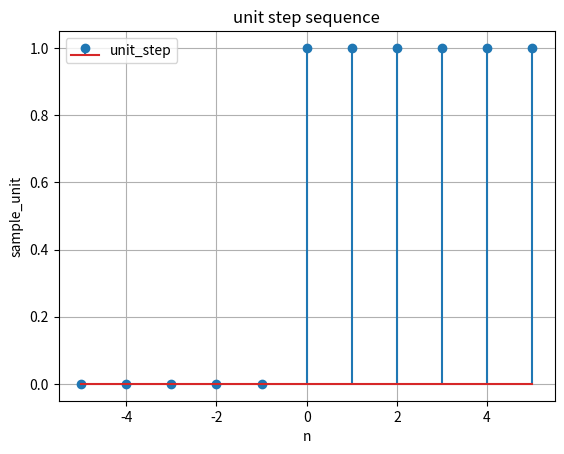

Source code (Python):
#draw unit Sample sequence
import numpy as np 
import matplotlib.pyplot as plt

#samples 
n= np.arange(-5,6,1, dtype=int)#range from -5 to 5 and increase by 1
print(n)#print values of n
unit_step = np.where(n>=0,1,0) # Draw Sample_unit
print(unit_step)#print values of unit_sample

plt.stem(n,unit_step,label="unit_step")#draw axis x and y 
plt.title('unit step sequence')#Title
plt.xlabel('n')#x axis is n
plt.ylabel('sample_unit')#y axis is unit_sample
plt.legend()#To Draw Label
plt.grid(True)#To draw Sqaures